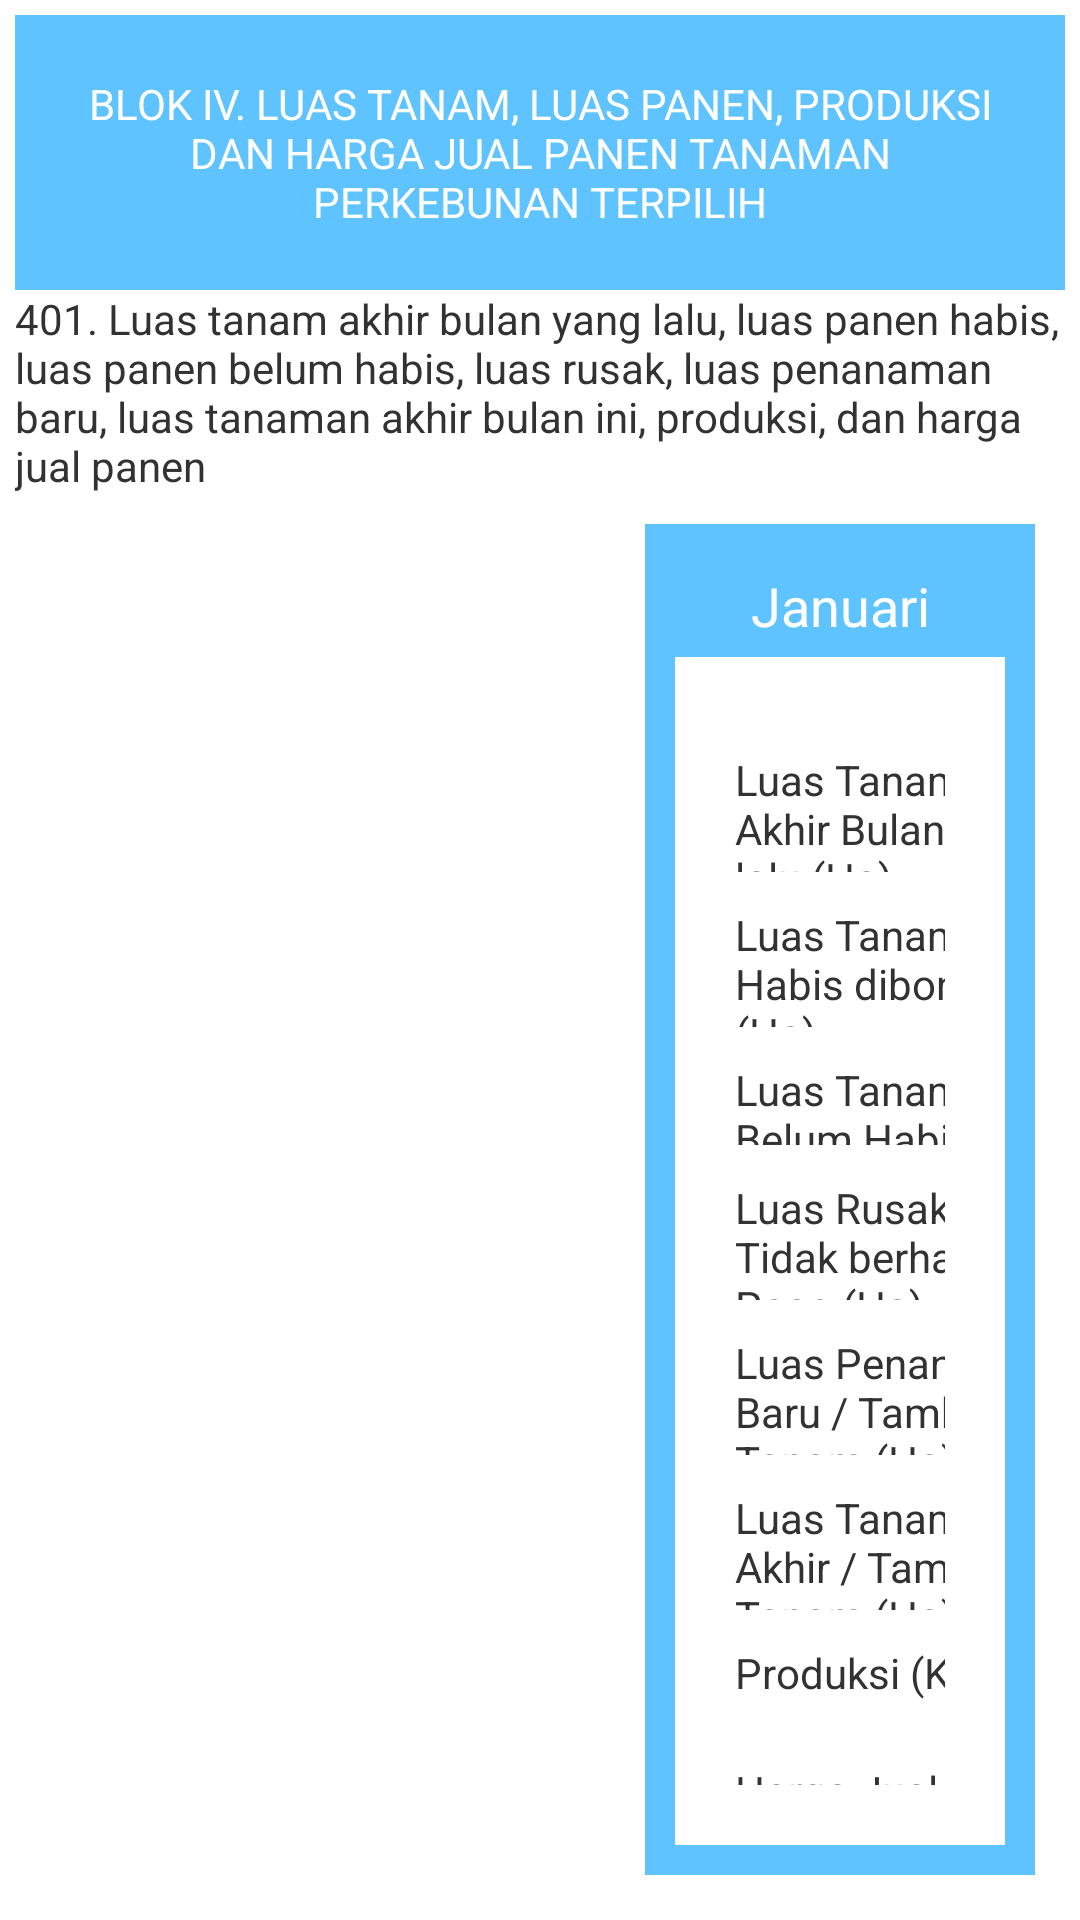

Layout XML and referenced resources for this Android screen:
<!-- AndroidManifest.xml: application theme AppTheme -->
<!-- res/layout/kebun_hal_2.xml -->
<?xml version="1.0" encoding="utf-8"?>
<LinearLayout xmlns:android="http://schemas.android.com/apk/res/android"
    android:layout_width="match_parent"
    android:layout_height="match_parent"
    android:layout_margin="30dp"
    android:padding="5dp"
    android:orientation="vertical">

    <TextView
        android:layout_width="match_parent"
        android:layout_height="wrap_content"
        android:background="#ff5ec3ff"
        android:gravity="center"
        android:textColor="#ffffff"
        android:padding="20dip"
        android:text="BLOK IV. LUAS TANAM, LUAS PANEN, PRODUKSI DAN HARGA JUAL PANEN TANAMAN PERKEBUNAN TERPILIH" />

    <TextView
        android:layout_width="wrap_content"
        android:layout_height="wrap_content"
        android:text="401. Luas tanam akhir bulan yang lalu, luas panen habis, luas panen belum habis, luas rusak, luas penanaman baru, luas tanaman akhir bulan ini, produksi, dan harga jual panen" />

    <LinearLayout
        android:layout_margin="10dp"
        android:layout_width="match_parent"
        android:layout_height="match_parent"
        android:orientation="horizontal">

        <ListView
            android:id="@+id/listview_bulan"
            android:drawSelectorOnTop="true"
            android:choiceMode="singleChoice"
            android:layout_width="200dip"
            android:layout_height="match_parent">

        </ListView>

        <LinearLayout
            android:layout_weight="1"
            android:layout_width="wrap_content"
            android:layout_height="wrap_content">
            <include layout="@layout/kebun_hal_2a"  />

        </LinearLayout>
    </LinearLayout>

</LinearLayout>
<!-- res/layout/kebun_hal_2a.xml (included above) -->
<?xml version="1.0" encoding="utf-8"?>
<LinearLayout
    android:orientation="vertical"
    android:layout_width="wrap_content"
    android:layout_height="fill_parent"
    xmlns:android="http://schemas.android.com/apk/res/android"
    android:background="@drawable/customborder"
    >
<TextView
    style="@style/pertanyaan"
    android:id="@+id/textBulan"
    android:layout_width="match_parent"
    android:gravity="center"
    android:padding="5dp"
    android:background="#5EC3FF"
    android:textColor="#ffffff"
    android:layout_height="wrap_content" android:text="Januari"
    android:textAlignment="center"
    />

<TableLayout  android:layout_width="match_parent"
    android:layout_height="match_parent"
    android:background="#ffffff"
    android:padding="20dp"
    >

    <TableRow>
        <TextView
            android:layout_height="wrap_content"
            android:layout_width="wrap_content"
            android:text="Luas Tanaman  Akhir Bulan yang lalu (Ha)"
            />
        <EditText
            android:tag="B4K3"
            android:layout_width="wrap_content"
            android:layout_height="wrap_content"
            android:width="50dp"
            />
    </TableRow>

    <TableRow>
        <TextView

            android:layout_height="wrap_content"
            android:layout_width="wrap_content"
            android:text="Luas Tanaman  Habis dibongkar (Ha)"
            />
        <EditText
            android:tag="B4K4"
            android:layout_width="wrap_content"
            android:layout_height="wrap_content"/>
    </TableRow>
    <TableRow>
        <TextView
            android:layout_height="wrap_content"
            android:layout_width="wrap_content"
            android:text="Luas Tanaman  Belum Habis (Ha)"
            />
        <EditText
            android:tag="B4K5"
            android:layout_width="wrap_content"
            android:layout_height="wrap_content"/>
    </TableRow>
    <TableRow>
        <TextView
            android:layout_height="wrap_content"
            android:layout_width="wrap_content"
            android:text="Luas Rusak / Tidak berhasil / Poso (Ha)"
            />

        <EditText
            android:tag="B4K6"
            android:layout_width="wrap_content"
            android:layout_height="wrap_content" />
    </TableRow>
    <TableRow>
        <TextView
            android:layout_height="wrap_content"
            android:layout_width="wrap_content"
            android:text="Luas Penanaman Baru / Tambah Tanam (Ha)"
            />
        <EditText
            android:tag="B4K7"
            android:layout_width="wrap_content"
            android:layout_height="wrap_content" />
    </TableRow>
    <TableRow>
        <TextView
            android:layout_height="wrap_content"
            android:layout_width="wrap_content"
            android:text="Luas Tanaman Akhir / Tambah Tanam (Ha)"
            />
        <EditText
            android:tag="B4K8"
            android:layout_width="wrap_content" android:layout_height="wrap_content" />
    </TableRow>
    <TableRow>
        <TextView
            android:layout_height="wrap_content"
            android:layout_width="wrap_content"
            android:text="Produksi (Kg)"
            />
        <EditText
            android:tag="B4K9"
            android:layout_width="wrap_content" android:layout_height="wrap_content" />
    </TableRow>
    <TableRow>
        <TextView
            android:layout_height="wrap_content"
            android:layout_width="wrap_content"
            android:text="Harga Jual Panen per Kg"
            />
        <EditText
            android:tag="B4K10"
            android:layout_width="wrap_content"
            android:layout_height="wrap_content" />
    </TableRow>

</TableLayout>
</LinearLayout>
<!-- resources referenced by this layout -->
<resources>
  <!-- drawable customborder (drawable) -->
  <?xml version="1.0" encoding="utf-8"?>
  <shape xmlns:android="http://schemas.android.com/apk/res/android" android:shape="rectangle">
      
      <padding android:left="10dp" android:right="10dp" android:top="10dp" android:bottom="10dp"/>
      <solid android:color="#5EC3FF"/>
  </shape>
  <style name="pertanyaan" parent="android:TextAppearance.Medium">
  
      </style>
  <style name="AppTheme" parent="android:Theme.Holo.Light.DarkActionBar">
          
      </style>
</resources>
